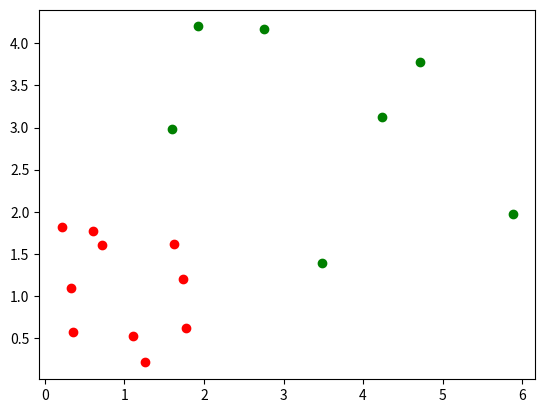

This figure's Python source:
from random import randint
from matplotlib import pyplot as plt

def class_point_data_points(n_samples, class_point, noise=1):
    def offset_point():
        offset_x = randint(-100 * noise, noise * 100) / 100
        offset_y = randint(-100 * noise, noise * 100) / 100
        x = class_point[0] + offset_x
        y = class_point[1] + offset_y
        return x, y

    points = [offset_point() for _ in range(n_samples)]
    x_list = [points[i][0] for i in range(n_samples)]
    y_list = [points[i][1] for i in range(n_samples)]

    return x_list, y_list


x1_list, y1_list = class_point_data_points(n_samples=10, class_point=(1, 1), noise=0.9)
x2_list, y2_list = class_point_data_points(n_samples=7, class_point=(4, 2.5), noise=2.5)

print(x1_list, y1_list)
print(x2_list, y2_list)

plt.scatter(x=x1_list, y=y1_list, color='red')
plt.scatter(x=x2_list, y=y2_list, color='green')
plt.show()